Labelled photos from "images", an image-classification folder in ksinger12/LiquidO_Classifier_ENPH_455. The possible labels are: electron, gamma ray, positron.

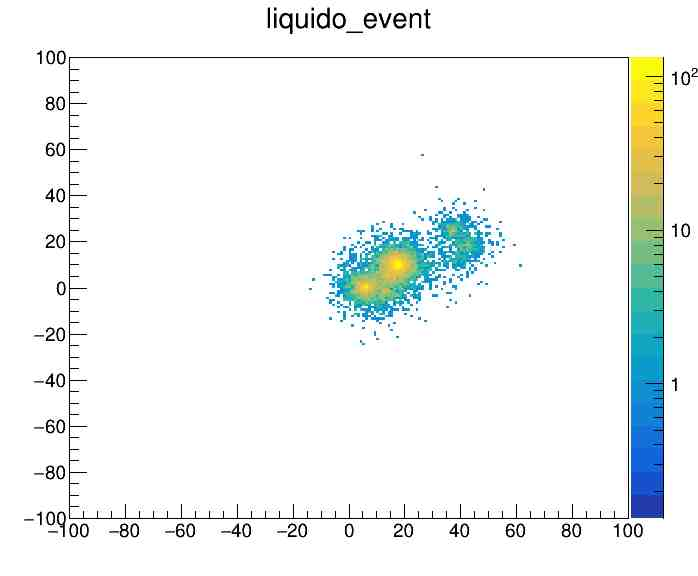
Label: gamma ray

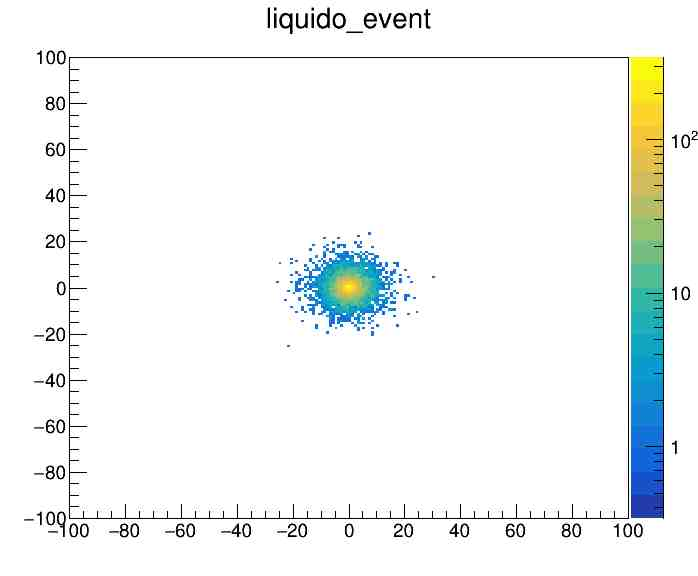
Label: electron

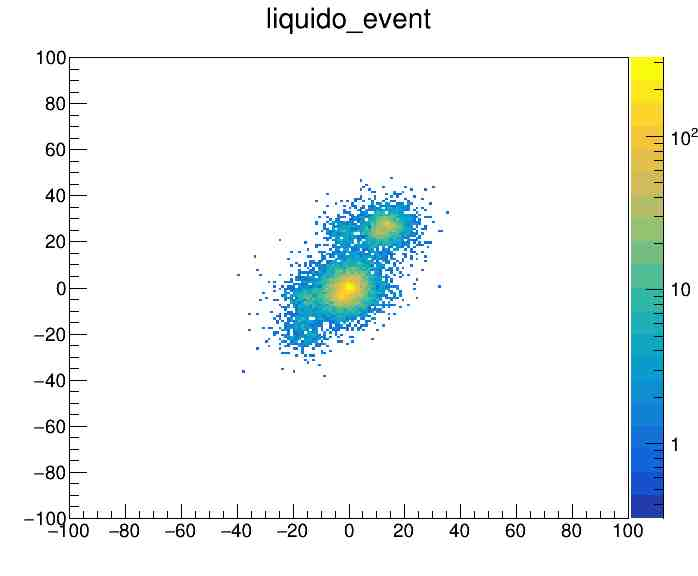
Label: positron

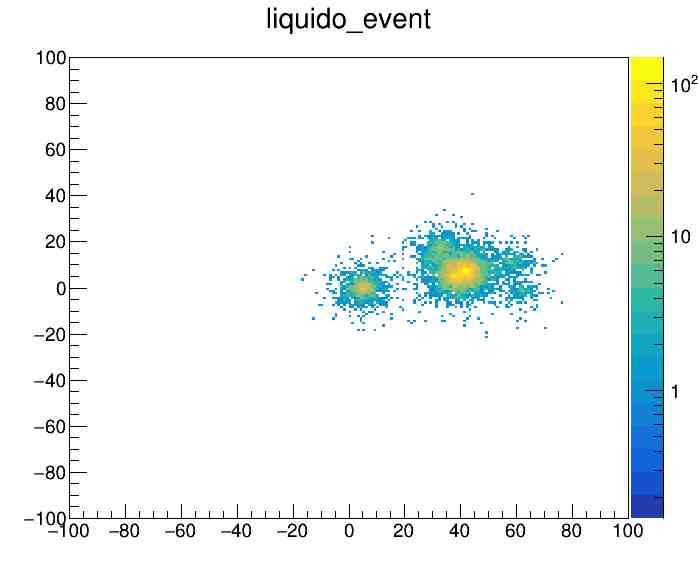
Label: gamma ray

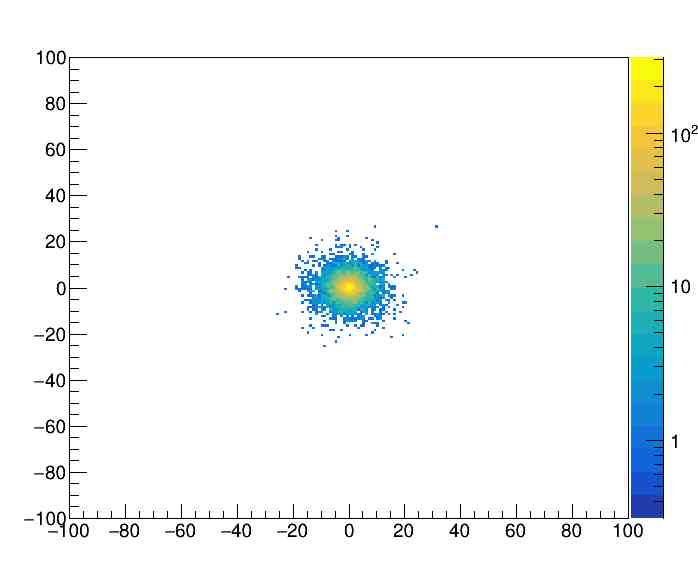
Label: electron

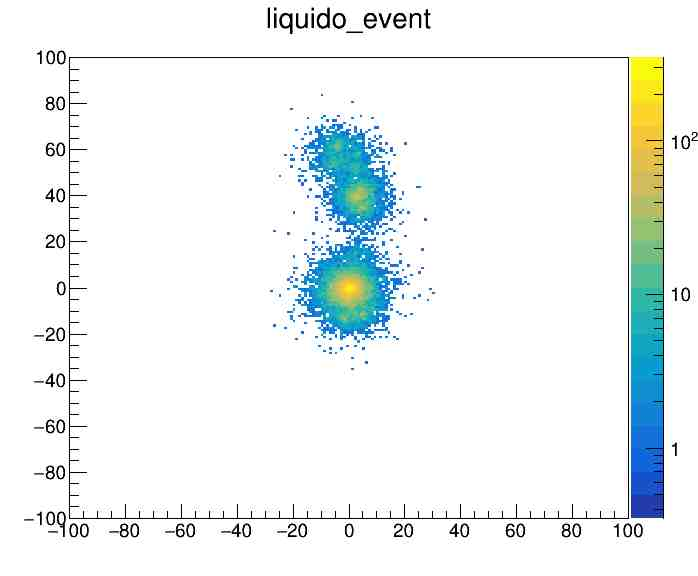
Label: positron
